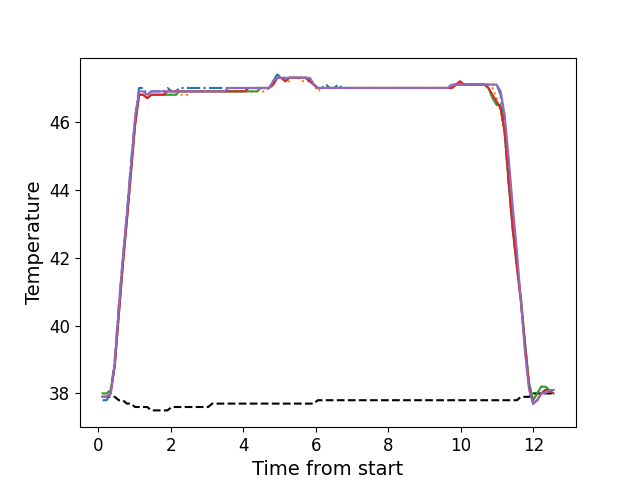

The data file committed next to this chart (first rows):
, times, neutral, z1, z2, z3, z4, z5
0, 0.1176, 37.9, 37.8, 37.9, 38.0, 37.9, 37.9
1, 0.2292, 37.9, 37.8, 37.9, 38.0, 37.9, 37.9
2, 0.3409, 37.9, 38.0, 38.0, 38.1, 38.0, 38.0
3, 0.4535, 37.9, 39.0, 38.8, 38.8, 38.8, 38.9
4, 0.5651, 37.8, 40.6, 40.4, 40.3, 40.3, 40.5
5, 0.6777, 37.8, 42.0, 41.8, 41.8, 41.8, 42.0
6, 0.7894, 37.7, 43.3, 43.2, 43.1, 43.1, 43.3
7, 0.901, 37.7, 44.8, 44.5, 44.5, 44.5, 44.7
8, 1.014, 37.6, 46.1, 45.9, 45.9, 45.9, 46.1
9, 1.125, 37.6, 47.0, 46.8, 46.8, 46.8, 46.9
10, 1.237, 37.6, 47.0, 46.8, 46.8, 46.8, 46.9
11, 1.35, 37.6, 46.8, 46.7, 46.7, 46.7, 46.8
12, 1.461, 37.5, 46.9, 46.8, 46.8, 46.8, 46.9
13, 1.574, 37.5, 46.9, 46.8, 46.8, 46.8, 46.9
14, 1.686, 37.5, 46.9, 46.8, 46.8, 46.8, 46.9
15, 1.798, 37.5, 46.9, 46.8, 46.8, 46.8, 46.9
16, 1.91, 37.5, 47.0, 46.8, 46.8, 46.9, 46.9
17, 2.022, 37.6, 46.9, 46.8, 46.8, 46.9, 46.9
18, 2.134, 37.6, 46.9, 46.8, 46.8, 46.9, 46.9
19, 2.246, 37.6, 47.0, 46.8, 46.9, 46.9, 46.9
20, 2.358, 37.6, 47.0, 46.8, 46.9, 46.9, 46.9
21, 2.471, 37.6, 47.0, 46.8, 46.9, 46.9, 46.9
22, 2.582, 37.6, 47.0, 46.9, 46.9, 46.9, 46.9
23, 2.694, 37.6, 47.0, 46.9, 46.9, 46.9, 46.9
24, 2.807, 37.6, 47.0, 46.9, 46.9, 46.9, 46.9
25, 2.918, 37.6, 47.0, 46.9, 46.9, 46.9, 46.9
26, 3.031, 37.6, 47.0, 46.9, 46.9, 46.9, 46.9
27, 3.143, 37.7, 47.0, 46.9, 46.9, 46.9, 46.9
28, 3.255, 37.7, 47.0, 46.9, 46.9, 46.9, 46.9
29, 3.368, 37.7, 47.0, 46.9, 46.9, 46.9, 46.9
30, 3.479, 37.7, 47.0, 46.9, 46.9, 46.9, 46.9
31, 3.591, 37.7, 47.0, 46.9, 46.9, 46.9, 47.0
32, 3.703, 37.7, 47.0, 46.9, 46.9, 46.9, 47.0
33, 3.815, 37.7, 47.0, 46.9, 46.9, 46.9, 47.0
34, 3.927, 37.7, 47.0, 46.9, 46.9, 46.9, 47.0
35, 4.04, 37.7, 47.0, 46.9, 46.9, 46.9, 47.0
36, 4.152, 37.7, 47.0, 46.9, 46.9, 47.0, 47.0
37, 4.263, 37.7, 47.0, 46.9, 46.9, 47.0, 47.0
38, 4.375, 37.7, 47.0, 46.9, 46.9, 47.0, 47.0
39, 4.488, 37.7, 47.0, 46.9, 47.0, 47.0, 47.0
40, 4.601, 37.7, 47.0, 46.9, 47.0, 47.0, 47.0
41, 4.711, 37.7, 47.0, 47.0, 47.0, 47.0, 47.0
42, 4.824, 37.7, 47.2, 47.1, 47.1, 47.1, 47.2
43, 4.935, 37.7, 47.4, 47.3, 47.3, 47.3, 47.3
44, 5.048, 37.7, 47.3, 47.3, 47.3, 47.3, 47.3
45, 5.16, 37.7, 47.3, 47.2, 47.2, 47.2, 47.3
46, 5.272, 37.7, 47.3, 47.2, 47.3, 47.3, 47.3
47, 5.384, 37.7, 47.3, 47.3, 47.3, 47.3, 47.3
48, 5.497, 37.7, 47.3, 47.3, 47.3, 47.3, 47.3
49, 5.608, 37.7, 47.3, 47.2, 47.3, 47.3, 47.3
50, 5.72, 37.7, 47.3, 47.2, 47.3, 47.3, 47.3
51, 5.832, 37.7, 47.3, 47.2, 47.2, 47.2, 47.3
52, 5.944, 37.7, 47.1, 47.1, 47.1, 47.1, 47.1
53, 6.057, 37.8, 47.0, 46.9, 47.0, 47.0, 47.0
54, 6.168, 37.8, 47.0, 47.0, 47.0, 47.0, 47.0
55, 6.281, 37.8, 47.1, 47.0, 47.0, 47.0, 47.0
56, 6.392, 37.8, 47.0, 47.0, 47.0, 47.0, 47.0
57, 6.505, 37.8, 47.0, 47.0, 47.0, 47.0, 47.0
58, 6.618, 37.8, 47.1, 47.0, 47.0, 47.0, 47.0
59, 6.728, 37.8, 47.0, 47.0, 47.0, 47.0, 47.0
... 52 more rows
